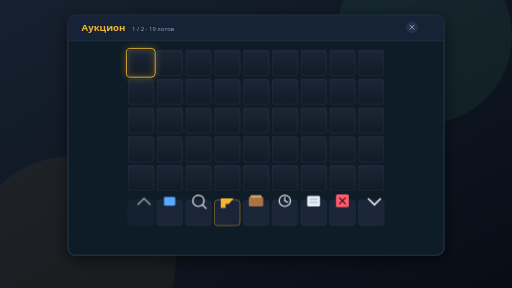
t = 0.00 s
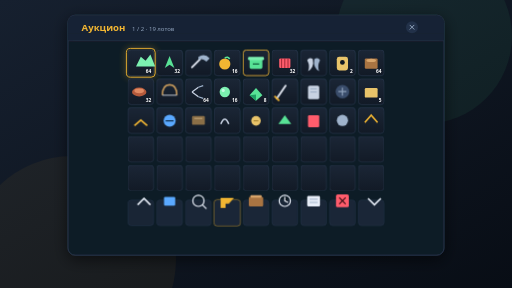
t = 1.54 s
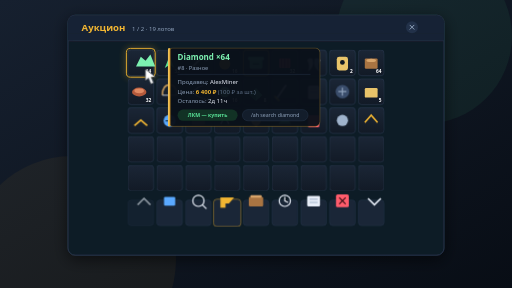
t = 3.34 s
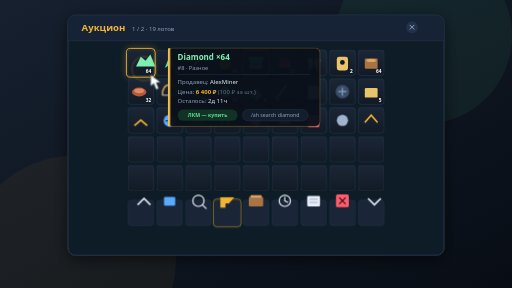
t = 5.05 s
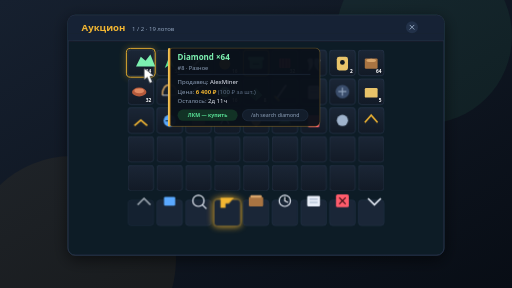
t = 6.67 s
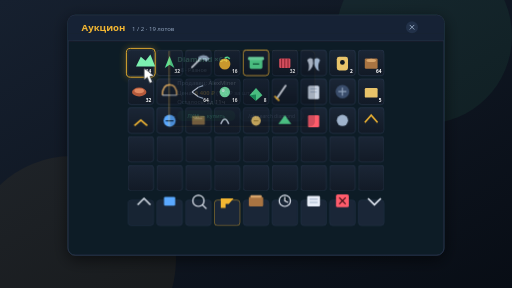
t = 8.29 s

The animated SVG that drew these frames (rendered in a browser with its animation timeline set to each time). Animation: 7 CSS @keyframes rules; frames cover the first 8.29 s, repeats indefinitely.

<svg xmlns="http://www.w3.org/2000/svg" viewBox="0 0 1280 720" width="1280" height="720" role="img" aria-labelledby="t">
  <title id="t">Главное меню аукциона</title>
  <defs>
    <linearGradient id="bg" x1="0" y1="0" x2="1" y2="1">
      <stop offset="0" stop-color="#16202f"/><stop offset="1" stop-color="#080d15"/>
    </linearGradient>
    <linearGradient id="gold" x1="0" y1="0" x2="1" y2="0">
      <stop offset="0" stop-color="#f7cf6a"/><stop offset="1" stop-color="#d6931d"/>
    </linearGradient>
    <linearGradient id="slot" x1="0" y1="0" x2="0" y2="1">
      <stop offset="0" stop-color="#1b2636"/><stop offset="1" stop-color="#121a26"/>
    </linearGradient>
    <filter id="glow" x="-50%" y="-50%" width="200%" height="200%">
      <feGaussianBlur stdDeviation="8" result="b"/><feMerge><feMergeNode in="b"/><feMergeNode in="SourceGraphic"/></feMerge>
    </filter>
    <filter id="shadow" x="-50%" y="-50%" width="200%" height="200%">
      <feDropShadow dx="0" dy="10" stdDeviation="18" flood-color="#000" flood-opacity=".55"/>
    </filter>
    <pattern id="slots" x="320" y="125" width="72" height="72" patternUnits="userSpaceOnUse">
      <rect width="64" height="64" rx="8" fill="url(#slot)" stroke="#2b3d55"/>
    </pattern>
  </defs>
  <style>
    .lot { opacity: 0; transform-box: fill-box; transform-origin: center; animation: pop .45s cubic-bezier(.2,.9,.3,1.2) both; }
    @keyframes pop { from { opacity: 0; transform: scale(.55); } to { opacity: 1; transform: scale(1); } }
    .tip { opacity: 0; transform-box: fill-box; transform-origin: top left; animation: tip 9s ease infinite; }
    @keyframes tip { 0%,28% { opacity: 0; transform: translateY(8px) scale(.96); } 34%,88% { opacity: 1; transform: translateY(0) scale(1); } 96%,100% { opacity: 0; transform: translateY(8px) scale(.96); } }
    .pulse { animation: pulse 3.6s ease-in-out infinite; }
    @keyframes pulse { 0%,100% { opacity: .55; } 50% { opacity: 1; } }
    .sort { animation: sort 9s ease infinite; transform-box: fill-box; transform-origin: center; }
    @keyframes sort { 0%,55% { filter: none; } 62%,72% { filter: drop-shadow(0 0 10px #f2b632); transform: scale(1.08); } 80%,100% { transform: scale(1); } }
    .cursor { animation: cursor 9s ease-in-out infinite; }
    @keyframes cursor { 0%,20% { transform: translate(0,0); opacity: 0; } 24% { opacity: 1; } 38%,48% { transform: translate(-650px,-440px); } 55%,60% { transform: translate(-634px,-424px); } 66%,100% { transform: translate(-650px,-440px); opacity: 1; } }
    .ripple { animation: ripple 9s ease-out infinite; transform-box: fill-box; transform-origin: center; }
    @keyframes ripple { 0%,46% { opacity: 0; transform: scale(.2); } 50% { opacity: .8; transform: scale(.5); } 60%,100% { opacity: 0; transform: scale(1.6); } }
    .shine { animation: shine 5s ease-in-out infinite; }
    @keyframes shine { 0%,100% { opacity: .15; } 50% { opacity: .45; } }
    @media (prefers-reduced-motion: reduce) {
      * { animation: none !important; }
      .rise, .row, .lot, .tip, .toast, .win, .balance, .btn, .bar, .cube, .gavel, .cursor { opacity: 1 !important; transform: none !important; }
      [style*="animation-delay"] { opacity: 1 !important; }
    }
  </style>

  <rect width="1280" height="720" fill="url(#bg)"/>
  <circle cx="1060" cy="90" r="220" fill="#58e296" opacity=".06"/>
  <circle cx="180" cy="650" r="260" fill="#f2b632" opacity=".05"/>

  <!-- panel -->
  <g filter="url(#shadow)">
    <rect x="170" y="38" width="940" height="600" rx="18" fill="#111a27" stroke="#2b3d55" stroke-width="2"/>
    <rect x="170" y="38" width="940" height="64" rx="18" fill="#182334"/>
    <rect x="170" y="84" width="940" height="18" fill="#182334"/>
    <path d="M170 102 H1110" stroke="#2b3d55"/>
  </g>

  <text x="204" y="78" font-family="Segoe UI, Arial" font-size="24" font-weight="700" fill="#f2b632">Аукцион</text>
  <text x="330" y="78" font-family="Segoe UI, Arial" font-size="15" fill="#8fa2bb">1 / 2 · 19 лотов</text>
  <g transform="translate(1030 68)">
    <circle r="15" fill="#223149"/><path d="M-5 -5 L5 5 M5 -5 L-5 5" stroke="#8fa2bb" stroke-width="2.5" stroke-linecap="round"/>
  </g>

  <!-- slots grid -->
  <rect x="320" y="125" width="640" height="352" fill="url(#slots)"/>
  <rect x="316" y="121" width="72" height="72" rx="10" fill="none" stroke="#f2b632" stroke-width="2.5" filter="url(#glow)" opacity=".9"/>
  <g>
    <!-- row 0 -->
    <g class="lot" style="animation-delay:.05s">
      <rect x="320" y="125" width="64" height="64" rx="8" fill="url(#slot)" stroke="#2b3d55"/>
      <path d="M340 166 L352 142 L364 152 L376 136 L388 166 Z" fill="#7cf0b0"/>
      <text x="378" y="183" text-anchor="end" font-family="Segoe UI, Arial" font-size="12" font-weight="700" fill="#fff">64</text>
    </g>
    <g class="lot" style="animation-delay:.09s">
      <rect x="392" y="125" width="64" height="64" rx="8" fill="url(#slot)" stroke="#2b3d55"/>
      <path d="M412 170 L424 140 L436 170 L424 162 Z" fill="#58e296"/>
      <text x="450" y="183" text-anchor="end" font-family="Segoe UI, Arial" font-size="12" font-weight="700" fill="#fff">32</text>
    </g>
    <g class="lot" style="animation-delay:.13s">
      <rect x="464" y="125" width="64" height="64" rx="8" fill="url(#slot)" stroke="#2b3d55"/>
      <path d="M480 168 L500 148" stroke="#d9dee8" stroke-width="5" stroke-linecap="round"/>
      <path d="M496 142 Q512 132 524 146 L516 154 Q506 144 496 150 Z" fill="#9fb3cc"/>
    </g>
    <g class="lot" style="animation-delay:.17s">
      <rect x="536" y="125" width="64" height="64" rx="8" fill="url(#slot)" stroke="#2b3d55"/>
      <circle cx="562" cy="160" r="14" fill="#f2b632"/><path d="M562 145 Q570 140 574 148" stroke="#58e296" stroke-width="4" fill="none"/>
      <text x="594" y="183" text-anchor="end" font-family="Segoe UI, Arial" font-size="12" font-weight="700" fill="#fff">16</text>
    </g>
    <g class="lot" style="animation-delay:.21s">
      <rect x="608" y="125" width="64" height="64" rx="8" fill="url(#slot)" stroke="#f2b632" stroke-width="2"/>
      <rect x="624" y="146" width="32" height="26" rx="4" fill="#58e296"/><rect x="620" y="142" width="40" height="8" rx="3" fill="#7cf0b0"/>
      <path d="M632 160 H648" stroke="#0f5c3b" stroke-width="3"/>
    </g>
    <g class="lot" style="animation-delay:.25s">
      <rect x="680" y="125" width="64" height="64" rx="8" fill="url(#slot)" stroke="#2b3d55"/>
      <rect x="698" y="146" width="28" height="24" rx="3" fill="#ff5c6c"/><path d="M704 146 V170 M712 146 V170 M720 146 V170" stroke="#8c1f2b" stroke-width="2"/>
      <text x="738" y="183" text-anchor="end" font-family="Segoe UI, Arial" font-size="12" font-weight="700" fill="#fff">32</text>
    </g>
    <g class="lot" style="animation-delay:.29s">
      <rect x="752" y="125" width="64" height="64" rx="8" fill="url(#slot)" stroke="#2b3d55"/>
      <path d="M768 150 Q776 166 770 178 Q786 170 782 148 Q774 142 768 150 Z" fill="#c8d2e2"/>
      <path d="M800 150 Q792 166 798 178 Q782 170 786 148 Q794 142 800 150 Z" fill="#9fb3cc"/>
    </g>
    <g class="lot" style="animation-delay:.33s">
      <rect x="824" y="125" width="64" height="64" rx="8" fill="url(#slot)" stroke="#2b3d55"/>
      <rect x="842" y="142" width="28" height="34" rx="6" fill="#e9c46a"/><circle cx="856" cy="156" r="6" fill="#0f1722"/>
      <text x="882" y="183" text-anchor="end" font-family="Segoe UI, Arial" font-size="12" font-weight="700" fill="#fff">2</text>
    </g>
    <g class="lot" style="animation-delay:.37s">
      <rect x="896" y="125" width="64" height="64" rx="8" fill="url(#slot)" stroke="#2b3d55"/>
      <rect x="912" y="146" width="32" height="26" rx="3" fill="#a97442"/><ellipse cx="928" cy="151" rx="12" ry="4" fill="#d8a56b"/>
      <text x="954" y="183" text-anchor="end" font-family="Segoe UI, Arial" font-size="12" font-weight="700" fill="#fff">64</text>
    </g>

    <!-- row 1 -->
    <g class="lot" style="animation-delay:.41s">
      <rect x="320" y="197" width="64" height="64" rx="8" fill="url(#slot)" stroke="#2b3d55"/>
      <ellipse cx="348" cy="230" rx="18" ry="11" fill="#b45a3c"/><ellipse cx="348" cy="227" rx="12" ry="6" fill="#e08a63"/>
      <text x="378" y="255" text-anchor="end" font-family="Segoe UI, Arial" font-size="12" font-weight="700" fill="#fff">32</text>
    </g>
    <g class="lot" style="animation-delay:.45s">
      <rect x="392" y="197" width="64" height="64" rx="8" fill="url(#slot)" stroke="#2b3d55"/>
      <path d="M406 238 Q406 212 424 212 Q442 212 442 238" stroke="#c89b5c" stroke-width="4" fill="none"/>
      <path d="M406 238 H442" stroke="#e8eef8" stroke-width="2"/>
    </g>
    <g class="lot" style="animation-delay:.49s">
      <rect x="464" y="197" width="64" height="64" rx="8" fill="url(#slot)" stroke="#2b3d55"/>
      <path d="M480 230 L496 218 M480 230 L496 242" stroke="#c8d2e2" stroke-width="3"/>
      <path d="M496 218 L508 214 M496 242 L508 246" stroke="#9fb3cc" stroke-width="3"/>
      <text x="522" y="255" text-anchor="end" font-family="Segoe UI, Arial" font-size="12" font-weight="700" fill="#fff">64</text>
    </g>
    <g class="lot" style="animation-delay:.53s">
      <rect x="536" y="197" width="64" height="64" rx="8" fill="url(#slot)" stroke="#2b3d55"/>
      <circle cx="562" cy="230" r="13" fill="#7cf0b0"/><circle cx="558" cy="226" r="4" fill="#d8fff0" opacity=".8"/>
      <text x="594" y="255" text-anchor="end" font-family="Segoe UI, Arial" font-size="12" font-weight="700" fill="#fff">16</text>
    </g>
    <g class="lot" style="animation-delay:.57s">
      <rect x="608" y="197" width="64" height="64" rx="8" fill="url(#slot)" stroke="#2b3d55"/>
      <path d="M624 238 L640 220 L656 238 L640 252 Z" fill="#58e296"/><path d="M624 238 L640 252 V236 Z" fill="#1e9e63"/>
      <text x="666" y="255" text-anchor="end" font-family="Segoe UI, Arial" font-size="12" font-weight="700" fill="#fff">8</text>
    </g>
    <g class="lot" style="animation-delay:.61s">
      <rect x="680" y="197" width="64" height="64" rx="8" fill="url(#slot)" stroke="#2b3d55"/>
      <path d="M692 246 L714 214" stroke="#d9dee8" stroke-width="5" stroke-linecap="round"/><path d="M686 240 L698 252" stroke="#f2b632" stroke-width="4"/>
    </g>
    <g class="lot" style="animation-delay:.65s">
      <rect x="752" y="197" width="64" height="64" rx="8" fill="url(#slot)" stroke="#2b3d55"/>
      <rect x="770" y="214" width="28" height="34" rx="4" fill="#c8d2e2"/><path d="M776 222 H792" stroke="#8fa2bb" stroke-width="2"/><path d="M776 230 H792" stroke="#8fa2bb" stroke-width="2"/>
    </g>
    <g class="lot" style="animation-delay:.69s">
      <rect x="824" y="197" width="64" height="64" rx="8" fill="url(#slot)" stroke="#2b3d55"/>
      <circle cx="856" cy="229" r="17" fill="#3a4d6b"/><path d="M846 229 H866 M856 219 V239" stroke="#8fa2bb" stroke-width="3"/>
    </g>
    <g class="lot" style="animation-delay:.73s">
      <rect x="896" y="197" width="64" height="64" rx="8" fill="url(#slot)" stroke="#2b3d55"/>
      <rect x="912" y="220" width="32" height="24" rx="3" fill="#e9c46a"/><text x="954" y="255" text-anchor="end" font-family="Segoe UI, Arial" font-size="12" font-weight="700" fill="#fff">5</text>
    </g>

    <!-- row 2 -->
    <g class="lot" style="animation-delay:.77s">
      <rect x="320" y="269" width="64" height="64" rx="8" fill="url(#slot)" stroke="#2b3d55"/>
      <path d="M336 314 L352 300 L368 314" stroke="#f2b632" stroke-width="4" fill="none"/>
    </g>
    <g class="lot" style="animation-delay:.81s">
      <rect x="392" y="269" width="64" height="64" rx="8" fill="url(#slot)" stroke="#2b3d55"/>
      <circle cx="424" cy="302" r="15" fill="#5aa9ff"/><path d="M414 302 H434" stroke="#0c2b4a" stroke-width="3"/>
    </g>
    <g class="lot" style="animation-delay:.85s">
      <rect x="464" y="269" width="64" height="64" rx="8" fill="url(#slot)" stroke="#2b3d55"/>
      <rect x="480" y="290" width="32" height="22" rx="3" fill="#8b6f47"/><path d="M486 296 H506" stroke="#d8b98a" stroke-width="2"/>
    </g>
    <g class="lot" style="animation-delay:.89s">
      <rect x="536" y="269" width="64" height="64" rx="8" fill="url(#slot)" stroke="#2b3d55"/>
      <path d="M552 310 Q562 286 572 310" stroke="#c8d2e2" stroke-width="4" fill="none"/>
    </g>
    <g class="lot" style="animation-delay:.93s">
      <rect x="608" y="269" width="64" height="64" rx="8" fill="url(#slot)" stroke="#2b3d55"/>
      <circle cx="640" cy="302" r="12" fill="#e9c46a"/><path d="M634 302 H646" stroke="#8a6a1f" stroke-width="2"/>
    </g>
    <g class="lot" style="animation-delay:.97s">
      <rect x="680" y="269" width="64" height="64" rx="8" fill="url(#slot)" stroke="#2b3d55"/>
      <path d="M696 310 L712 288 L728 310 Z" fill="#58e296"/>
    </g>
    <g class="lot" style="animation-delay:1.01s">
      <rect x="752" y="269" width="64" height="64" rx="8" fill="url(#slot)" stroke="#2b3d55"/>
      <rect x="770" y="288" width="28" height="30" rx="3" fill="#ff5c6c"/>
    </g>
    <g class="lot" style="animation-delay:1.05s">
      <rect x="824" y="269" width="64" height="64" rx="8" fill="url(#slot)" stroke="#2b3d55"/>
      <circle cx="856" cy="301" r="14" fill="#9fb3cc"/>
    </g>
    <g class="lot" style="animation-delay:1.09s">
      <rect x="896" y="269" width="64" height="64" rx="8" fill="url(#slot)" stroke="#2b3d55"/>
      <path d="M912 306 L928 288 L944 306" stroke="#f2b632" stroke-width="4" fill="none"/>
    </g>
  </g>

  <!-- bottom bar -->
  <g>
    <g class="pulse">
      <rect x="320" y="500" width="64" height="64" rx="8" fill="#1a2637" stroke="#2b3d55"/>
      <path d="M344 512 L360 496 L376 512" stroke="#e8eef8" stroke-width="4" fill="none"/>
    </g>
    <g>
      <rect x="392" y="500" width="64" height="64" rx="8" fill="#1a2637" stroke="#2b3d55"/>
      <rect x="410" y="492" width="28" height="22" rx="3" fill="#5aa9ff"/>
    </g>
    <g>
      <rect x="464" y="500" width="64" height="64" rx="8" fill="#1a2637" stroke="#2b3d55"/>
      <circle cx="496" cy="502" r="14" fill="none" stroke="#e8eef8" stroke-width="3"/><path d="M506 512 L516 522" stroke="#e8eef8" stroke-width="3"/>
    </g>
    <g class="sort">
      <rect x="536" y="500" width="64" height="64" rx="8" fill="#1a2637" stroke="#f2b632"/>
      <path d="M552 496 H584 L572 510 H564 V520 H552 Z" fill="#f2b632"/>
    </g>
    <g>
      <rect x="608" y="500" width="64" height="64" rx="8" fill="#1a2637" stroke="#2b3d55"/>
      <rect x="622" y="492" width="36" height="24" rx="3" fill="#a97442"/><rect x="626" y="488" width="28" height="6" rx="2" fill="#d8a56b"/>
    </g>
    <g>
      <rect x="680" y="500" width="64" height="64" rx="8" fill="#1a2637" stroke="#2b3d55"/>
      <circle cx="712" cy="502" r="14" fill="none" stroke="#e8eef8" stroke-width="3"/><path d="M712 492 V502 L720 506" stroke="#e8eef8" stroke-width="3"/>
    </g>
    <g>
      <rect x="752" y="500" width="64" height="64" rx="8" fill="#1a2637" stroke="#2b3d55"/>
      <rect x="768" y="490" width="32" height="26" rx="3" fill="#e8eef8"/><path d="M774 498 H794 M774 506 H794" stroke="#8fa2bb" stroke-width="2"/>
    </g>
    <g>
      <rect x="824" y="500" width="64" height="64" rx="8" fill="#1a2637" stroke="#2b3d55"/>
      <rect x="840" y="486" width="32" height="32" rx="4" fill="#ff5c6c"/><path d="M848 494 L864 510 M864 494 L848 510" stroke="#3b0d13" stroke-width="3"/>
    </g>
    <g>
      <rect x="896" y="500" width="64" height="64" rx="8" fill="#1a2637" stroke="#2b3d55"/>
      <path d="M920 512 L936 496 L952 512" stroke="#e8eef8" stroke-width="4" fill="none" transform="rotate(180 936 504)"/>
    </g>
  </g>

  <!-- tooltip -->
  <g class="tip">
    <rect x="420" y="120" width="380" height="196" rx="12" fill="#0b111a" fill-opacity=".97" stroke="#f2b632" stroke-opacity=".75"/>
    <rect x="420" y="120" width="6" height="196" rx="3" fill="url(#gold)"/>
    <text x="444" y="150" font-family="Segoe UI, Arial" font-size="20" font-weight="700" fill="#7cf0b0">Diamond ×64</text>
    <text x="444" y="174" font-family="Segoe UI, Arial" font-size="14" fill="#8fa2bb">#8 · Разное</text>
    <path d="M444 186 H776" stroke="#2b3d55"/>
    <text x="444" y="210" font-family="Segoe UI, Arial" font-size="15" fill="#8fa2bb">Продавец: <tspan fill="#e8eef8">AlexMiner</tspan></text>
    <text x="444" y="234" font-family="Segoe UI, Arial" font-size="15" fill="#8fa2bb">Цена: <tspan fill="#f2b632" font-weight="700">6 400 ₽</tspan> <tspan fill="#5f7188">(100 ₽ за шт.)</tspan></text>
    <text x="444" y="258" font-family="Segoe UI, Arial" font-size="15" fill="#8fa2bb">Осталось: <tspan fill="#e8eef8">2д 11ч</tspan></text>
    <rect x="444" y="274" width="150" height="28" rx="14" fill="#123225"/>
    <text x="519" y="293" text-anchor="middle" font-family="Segoe UI, Arial" font-size="13" font-weight="600" fill="#58e296">ЛКМ — купить</text>
    <rect x="606" y="274" width="164" height="28" rx="14" fill="#131d2b" stroke="#2b3d55"/>
    <text x="688" y="293" text-anchor="middle" font-family="Segoe UI, Arial" font-size="13" fill="#8fa2bb">/ah search diamond</text>
  </g>

  <!-- cursor -->
  <g transform="translate(1010 610)">
    <g class="cursor">
      <path d="M0 0 L0 30 L8 23 L14 38 L21 35 L15 21 L26 20 Z" fill="#fff" stroke="#0b111a" stroke-width="1.5"/>
      <circle class="ripple" cx="-16" cy="-14" r="22" fill="none" stroke="#f2b632" stroke-width="3"/>
    </g>
  </g>
</svg>
